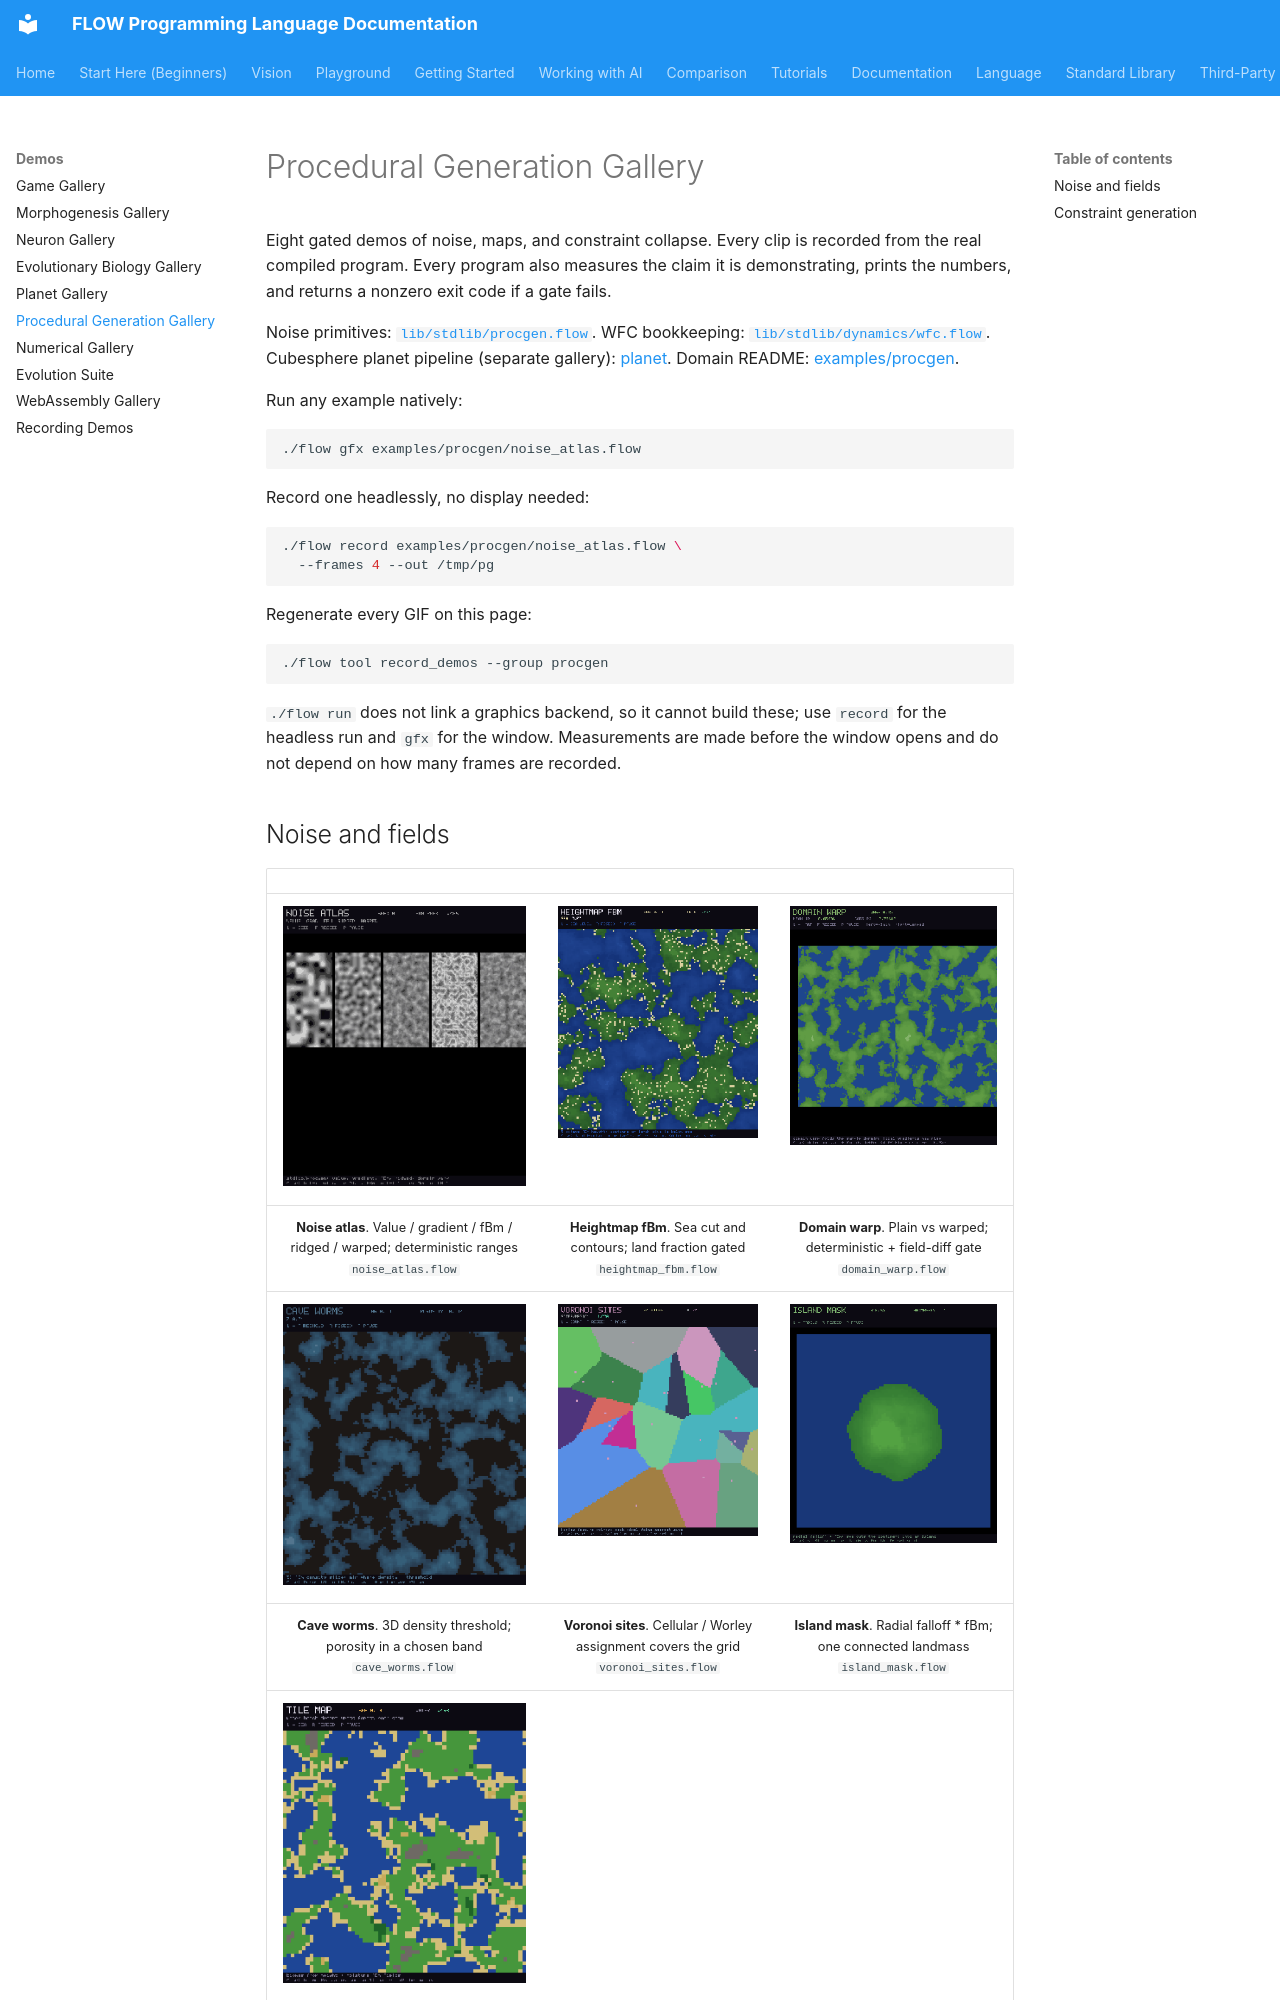

repository: flooooooooooow/flow · page: demos/procgen/index.html · generator: mkdocs

# Procedural Generation Gallery

Eight gated demos of noise, maps, and constraint collapse. Every clip is
recorded from the real compiled program. Every program also measures the
claim it is demonstrating, prints the numbers, and returns a nonzero exit
code if a gate fails.

Noise primitives: [`lib/stdlib/procgen.flow`](../library/procgen.md).
WFC bookkeeping: [`lib/stdlib/dynamics/wfc.flow`](../library/dynamics.md).
Cubesphere planet pipeline (separate gallery):
[planet](planet.md). Domain README:
[examples/procgen](../../examples/procgen/README.md).

Run any example natively:

```bash
./flow gfx examples/procgen/noise_atlas.flow
```

Record one headlessly, no display needed:

```bash
./flow record examples/procgen/noise_atlas.flow \
  --frames 4 --out /tmp/pg
```

Regenerate every GIF on this page:

```bash
./flow tool record_demos --group procgen
```

`./flow run` does not link a graphics backend, so it cannot build these; use
`record` for the headless run and `gfx` for the window. Measurements are made
before the window opens and do not depend on how many frames are recorded.
